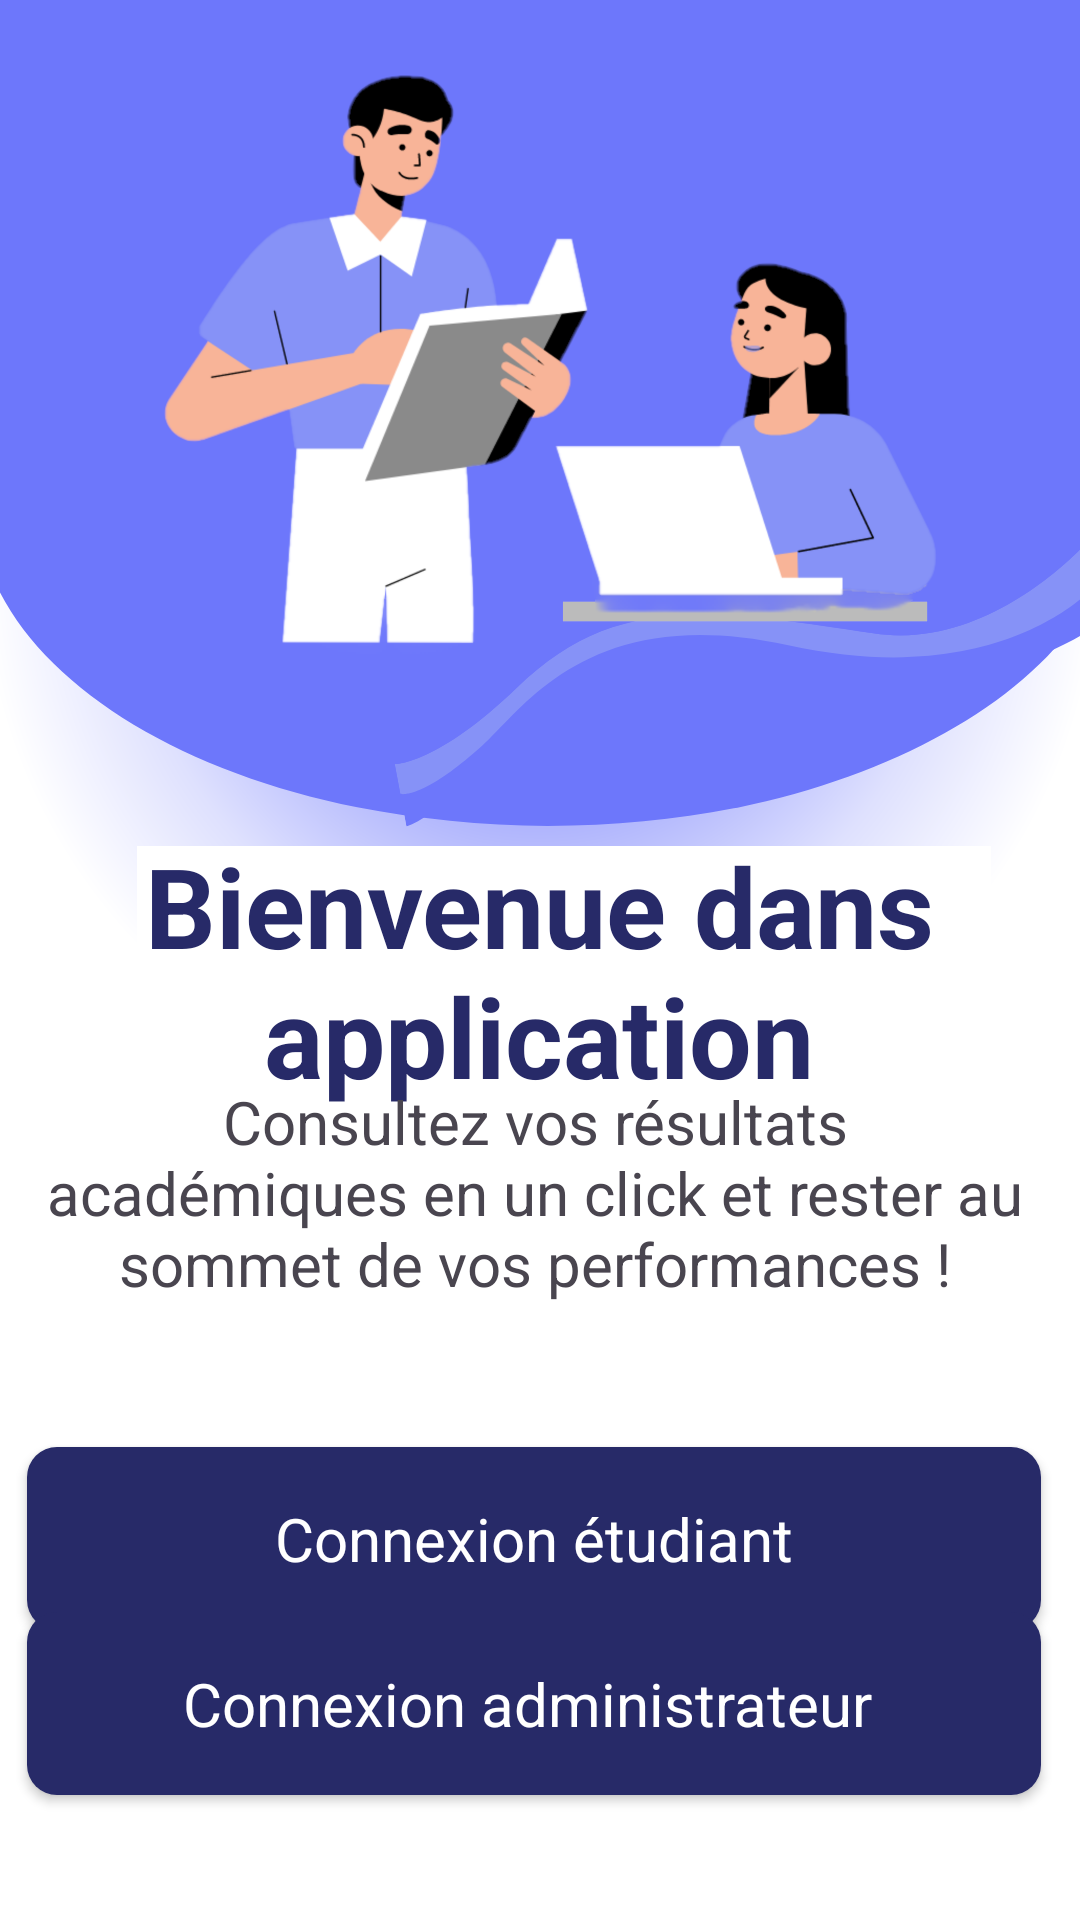

This screen was rendered from an Android layout file. Write that file and the resources it references.
<!-- AndroidManifest.xml: application theme Theme.GestionEtudiant -->
<!-- res/layout/activity_home.xml -->
<?xml version="1.0" encoding="utf-8"?>
<androidx.constraintlayout.widget.ConstraintLayout xmlns:android="http://schemas.android.com/apk/res/android"
    xmlns:app="http://schemas.android.com/apk/res-auto"
    xmlns:tools="http://schemas.android.com/tools"
    android:id="@+id/main"
    android:layout_width="match_parent"
    android:layout_height="match_parent"
    android:background="@drawable/bg"
    tools:context=".activities.HomeActivity">


    <TextView
        android:id="@+id/textView"
        android:layout_width="274dp"
        android:layout_height="99dp"
        android:text="Bienvenue dans application"
        android:textAlignment="center"
        android:textColor="@color/dark_blue"
        android:textSize="37dp"
        android:textStyle="bold"
        app:layout_constraintBottom_toBottomOf="parent"
        app:layout_constraintEnd_toEndOf="parent"
        app:layout_constraintHorizontal_bias="0.495"
        app:layout_constraintStart_toStartOf="parent"
        app:layout_constraintTop_toTopOf="parent"
        app:layout_constraintVertical_bias="0.512" />

    <TextView
        android:id="@+id/textView2"
        android:layout_width="332dp"
        android:layout_height="85dp"
        android:text="Consultez vos résultats académiques en un click et rester au sommet de vos performances !"
        android:textAlignment="center"
        android:textSize="20sp"
        app:layout_constraintBottom_toBottomOf="@+id/AdminButton"
        app:layout_constraintEnd_toEndOf="parent"
        app:layout_constraintHorizontal_bias="0.442"
        app:layout_constraintStart_toStartOf="parent"
        app:layout_constraintTop_toTopOf="parent"
        app:layout_constraintVertical_bias="0.702" />

    <androidx.appcompat.widget.AppCompatButton
        android:id="@+id/EtudiantButton"
        style="@android:style/Widget.Button"
        android:layout_width="338dp"
        android:layout_height="61dp"
        android:layout_marginStart="32dp"
        android:layout_marginEnd="32dp"
        android:background="@drawable/button_background"
        android:text="Connexion étudiant"
        android:textColor="@color/white"
        android:textColorLink="@color/design_default_color_primary"
        android:textSize="20sp"
        app:layout_constraintBottom_toBottomOf="parent"
        app:layout_constraintEnd_toEndOf="parent"
        app:layout_constraintHorizontal_bias="0.555"
        app:layout_constraintStart_toStartOf="parent"
        app:layout_constraintTop_toTopOf="parent"
        app:layout_constraintVertical_bias="0.833" />

    <androidx.appcompat.widget.AppCompatButton
        android:id="@+id/AdminButton"
        style="@android:style/Widget.Button"
        android:layout_width="338dp"
        android:layout_height="61dp"
        android:layout_marginStart="32dp"
        android:layout_marginEnd="32dp"
        android:background="@drawable/button_background"
        android:text="Connexion administrateur
"
        android:textColor="@color/white"
        android:textColorLink="@color/design_default_color_primary"
        android:textSize="20sp"
        app:layout_constraintBottom_toBottomOf="parent"
        app:layout_constraintEnd_toEndOf="parent"
        app:layout_constraintHorizontal_bias="0.555"
        app:layout_constraintStart_toStartOf="parent"
        app:layout_constraintTop_toTopOf="parent"
        app:layout_constraintVertical_bias="0.928" />

</androidx.constraintlayout.widget.ConstraintLayout>
<!-- resources referenced by this layout -->
<resources>
  <color name="dark_blue">#272A68</color>
  <color name="white">#FFFFFFFF</color>
  <!-- drawable bg: png bitmap (drawable, 128597 bytes) -->
  <!-- drawable button_background (drawable) -->
  <?xml version="1.0" encoding="utf-8"?>
  <selector xmlns:android="http://schemas.android.com/apk/res/android">
      <item>
          <shape>
              <corners android:radius="10dp"/>
              <solid android:color="@color/dark_blue"/>
          </shape>
      </item>
  </selector>
  <style name="Theme.GestionEtudiant" parent="Base.Theme.GestionEtudiant" />
  <style name="Base.Theme.GestionEtudiant" parent="Theme.Material3.DayNight.NoActionBar">
          <item name="colorPrimary">@color/lavender</item>
          <item name="colorPrimaryVariant">@color/lavender</item>
          <item name="colorOnPrimary">@color/white</item>
          
          <item name="colorSecondary">@color/teal_200</item>
          <item name="colorSecondaryVariant">@color/teal_700</item>
          <item name="colorOnSecondary">@color/black</item>
          
          <item name="android:statusBarColor">?attr/colorPrimaryVariant</item>
      </style>
  <color name="lavender">#8692f7</color>
  <color name="teal_200">#FF03DAC5</color>
  <color name="teal_700">#FF018786</color>
  <color name="black">#FF000000</color>
</resources>
